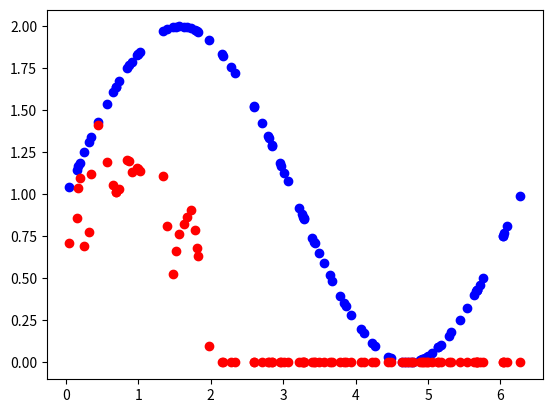

Source code (Python):
import numpy as np

class NeuralNetwork(object):
    def __init__(self, layers = [2 , 10, 1], activations=['sigmoid', 'sigmoid']):
        assert(len(layers) == len(activations)+1)
        self.layers = layers
        self.activations = activations
        self.weights = []
        self.biases = []
        for i in range(len(layers)-1):
            self.weights.append(np.random.randn(layers[i+1], layers[i]))
            #print('original self weight', self.weights)
            self.biases.append(np.random.randn(layers[i+1], 1))###--------

    def feedforward(self, x):# x= [1,2,3,4] list type
        # return the feedforward value for x
        a = np.copy(x)##-----------------
        z_s = []#list
        a_s = [a]##-----------------
        #print('a_s =', a_s)
        #print(self.weights)
        for i in range(len(self.weights)):
            activation_function = self.getActivationFunction(self.activations[i])
            z_s.append(self.weights[i].dot(a) + self.biases[i])#여기서 a는 항상 앞 layer. 따라서 항상 아귀가 맞는다.
            a = activation_function(z_s[-1])
            a_s.append(a)
        #print('a_s', a_s)
        return (z_s, a_s)
    def backpropagation(self,y, z_s, a_s):
        dw = []  # dC/dW
        db = []  # dC/dB
        deltas = [None] * len(self.weights)  # delta = dC/dZ  known as error for each layer #just initialization
        #print(deltas)
        # insert the last layer error
        #deltas[-1] = ((y-a_s[-1])*(self.getDerivitiveActivationFunction(self.activations[-1]))(z_s[-1]))
        deltas[-1] = (a_s[-1] - y)
        #print('a_s', a_s[-1])
        # print('y', y)
        # print(deltas[-1])
        
        # Perform BackPropagation
        #print('weight[2]', self.weights[2])
        for i in reversed(range(len(deltas)-1)):#len(deltas)-1 인 이유는 맨 마지막 layer 은 이미 input 햇기 때문
            #deltas starts from 2nd layer
            deltas[i] = self.weights[i+1].T.dot(deltas[i+1])*(self.getDerivitiveActivationFunction(self.activations[i])(z_s[i]))

        #a= [print(d.shape) for d in deltas]
            #print(deltas[i])
            #print('y', y)
        #print('deltas', deltas)
        batch_size = y.shape[1] #number of columns##-----------------
        #print('a_s', a_s)
        db = [d.dot(np.ones((batch_size,1)))/float(batch_size) for d in deltas]#/(2.0*float(batch_size))
        #print('db', db)
        #inside a_s, there's original input, 1st layer(excluding input layer) a, 2nd layer a
        dw = [d.dot(a_s[i].T) / float(batch_size) for i,d in enumerate(deltas)]#/(2.0*float(batch_size))
        #print('dw=', dw)
        # return the derivitives respect to weight matrix and biases

        # for i in range(len(a_s)):
        #     print(a_s[i])        
        return dw, db

    def train(self, x, y, batch_size=10, epochs=100, lr = 0.01):
        # update weights and biases based on the output
        
        for e in range(epochs): 
            i=0
            #print('check_x=',x)
            #print('check_y=',y)
            #print('y =', y.shape[1])
            while(i < y.shape[1]):
                #print(i)
                x_batch = x[0][i:i+batch_size].reshape(1,-1)
                #print('x_batch=',x_batch)
                y_batch = y[0][i:i+batch_size].reshape(1,-1)
                i = i+batch_size
                z_s, a_s = self.feedforward(x_batch)
                #print(a_s)
                loss =1 / 2 * np.mean((a_s[-1] - y_batch)**2)
                #loss = np.divide(np.sum(np.square(a_s[-1]-y_batch)),batch_size)
                print('loss = ', loss)

                dw, db = self.backpropagation(y_batch, z_s, a_s)
                self.weights = [w-lr*dweight for w,dweight in  zip(self.weights, dw)]
                #print('dw =', dw)
                #print('self weight =', self.weights)
                #print('bias', self.biases)
                #print('db', db)

                self.biases = [w-lr*dbias for w,dbias in  zip(self.biases, db)]
                #print('bias', self.biases)

                #print('check',a_s)
                #print(y_batch)
                #print('a_s', a_s[-1])
                
                
                #print("loss = {}".format(np.linalg.norm(a_s[-1]-y_batch)))
                

    def getActivationFunction(self, name):
        if(name == 'sigmoid'):
            return lambda x : np.exp(x)/(1+np.exp(x))
        elif(name == 'linear'):
            return lambda x : x
        elif(name == 'relu'):
            def relu(x):
                y = np.copy(x)
                y[y<0] = 0
                return y
            return relu
        else:
            print('Unknown activation function. linear is used')
            return lambda x: x
        
    
    def getDerivitiveActivationFunction(self, name):
        if(name == 'sigmoid'):
            sig = lambda x : np.exp(x)/(1+np.exp(x))
            return lambda x :sig(x)*(1-sig(x)) 
        elif(name == 'linear'):
            return lambda x: 1
        elif(name == 'relu'):
            def relu_diff(x):
                y = np.copy(x)
                y[y>=0] = 1
                y[y<0] = 0
                return y
            return relu_diff
        else:
            print('Unknown activation function. linear is used')
            return lambda x: 1


if __name__=='__main__':
    import matplotlib.pyplot as plt
    np.random.seed(99)
    nn = NeuralNetwork([1, 100, 100, 1],activations=['relu', 'relu', 'relu'])#[1, 100, 1]
    X = 2*np.pi*np.random.rand(100).reshape(1, -1)#1000  
   # X = 2*(np.random.rand(100)-0.5).reshape(1, -1)
    y = np.sin(X) + 1
    #y = np.power(X,3)

    #x_prime = np.ones((1,10))#for test
   
    
    nn.train(X, y, batch_size=100, epochs=10000, lr = .0001)#epoc 10000  batch 64  ###-------------
    _, a_s = nn.feedforward(X)
 
    plt.plot(X, y, 'bo', X, a_s[-1], 'ro')
    #plt.scatter(X.flatten(), a_s[-1].flatten())
    plt.show()
    # _, a_s = nn.feedforward(x_prime)
    # plt.scatter(X.flatten(), y.flatten())
    # plt.scatter(X.flatten(), a_s[-1].flatten())
    # plt.show()
    #print(y, X)
    #print('final a_s', a_s)
    # plt.scatter(X.flatten(), y.flatten())
    # plt.scatter(X.flatten(), a_s[-1].flatten())
    # plt.show()